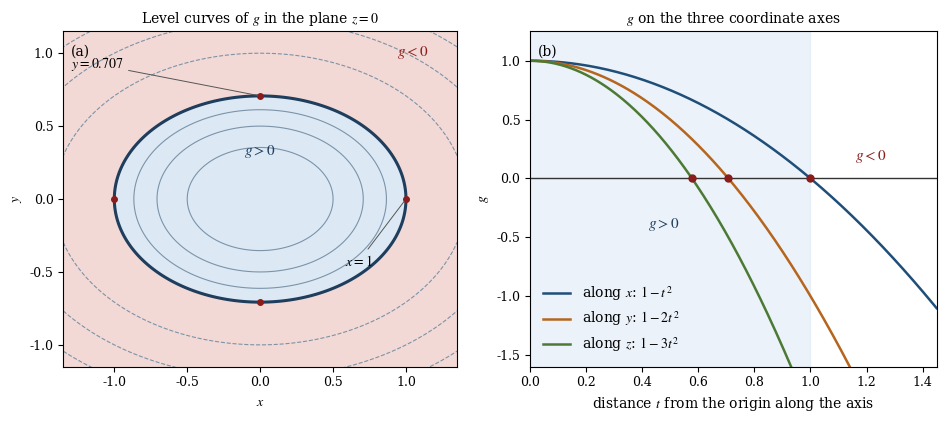

The matplotlib source for this figure:
"""Show where the integrand is positive and where it is negative.

Panel (a) maps the level curves of g(x, y, 0) = 1 - x**2 - 2*y**2 in the plane
z = 0. Panel (b) plots g along the three coordinate axes, so the reader sees the
three intercepts of the ellipsoid.
"""

import base64

import matplotlib
import numpy as np

matplotlib.use("Agg")
import matplotlib.pyplot as plt

plt.rcParams.update({
    "font.family": "serif",
    "font.serif": ["Cambria", "Times New Roman", "DejaVu Serif"],
    "mathtext.fontset": "stix",
    "font.size": 9,
    "axes.labelsize": 10,
    "axes.titlesize": 10,
})

figure, (map_axes, axis_axes) = plt.subplots(1, 2, figsize=(9.6, 4.3))

grid_values = np.linspace(-1.35, 1.35, 401)
x_grid, y_grid = np.meshgrid(grid_values, grid_values)
level_values = 1.0 - x_grid**2 - 2.0 * y_grid**2

map_axes.contourf(x_grid, y_grid, level_values, levels=[-5.0, 0.0], colors=["#f3d9d5"])
map_axes.contourf(x_grid, y_grid, level_values, levels=[0.0, 1.2], colors=["#dce9f5"])
map_axes.contour(x_grid, y_grid, level_values, levels=[-4.0, -3.0, -2.0, -1.0, 0.25, 0.5, 0.75],
                 colors="#7c93a8", linewidths=0.8)
map_axes.contour(x_grid, y_grid, level_values, levels=[0.0], colors="#1f3d5c", linewidths=2.2)

map_axes.plot([1.0, -1.0], [0.0, 0.0], linestyle="none", marker="o", color="#8a1c1c", markersize=4)
map_axes.plot([0.0, 0.0], [0.7071, -0.7071], linestyle="none", marker="o", color="#8a1c1c", markersize=4)
map_axes.text(0.0, 0.30, r"$g > 0$", ha="center", fontsize=11, color="#1f3d5c")
map_axes.text(1.05, 0.98, r"$g < 0$", ha="center", fontsize=11, color="#8a1c1c")
map_axes.annotate(r"$x = 1$", xy=(1.0, 0.0), xytext=(0.58, -0.46),
                  fontsize=10, arrowprops={"arrowstyle": "-", "color": "#555555", "lw": 0.7})
map_axes.annotate(r"$y = 0.707$", xy=(0.0, 0.7071), xytext=(-1.30, 0.90),
                  fontsize=10, arrowprops={"arrowstyle": "-", "color": "#555555", "lw": 0.7})
map_axes.set_xlim(-1.35, 1.35)
map_axes.set_ylim(-1.15, 1.15)
map_axes.set_xlabel(r"$x$")
map_axes.set_ylabel(r"$y$")
map_axes.set_aspect("equal")
map_axes.set_title(r"Level curves of $g$ in the plane $z = 0$")

distance = np.linspace(0.0, 1.45, 400)
axis_axes.axhline(0.0, color="#333333", linewidth=1.0)
axis_axes.plot(distance, 1.0 - distance**2, color="#1f4e79", linewidth=1.8, label=r"along $x$: $1 - t^{2}$")
axis_axes.plot(distance, 1.0 - 2.0 * distance**2, color="#b5651d", linewidth=1.8,
               label=r"along $y$: $1 - 2t^{2}$")
axis_axes.plot(distance, 1.0 - 3.0 * distance**2, color="#4c7a34", linewidth=1.8,
               label=r"along $z$: $1 - 3t^{2}$")
for root in (1.0, 0.7071, 0.5774):
    axis_axes.plot([root], [0.0], marker="o", markersize=5, color="#8a1c1c", zorder=5)
axis_axes.axvspan(0.0, 1.0, color="#dce9f5", alpha=0.55, zorder=0)
axis_axes.text(0.42, -0.42, r"$g > 0$", fontsize=11, color="#1f3d5c")
axis_axes.text(1.16, 0.16, r"$g < 0$", fontsize=11, color="#8a1c1c")
axis_axes.set_xlim(0.0, 1.45)
axis_axes.set_ylim(-1.6, 1.25)
axis_axes.set_xlabel(r"distance $t$ from the origin along the axis")
axis_axes.set_ylabel(r"$g$")
axis_axes.legend(loc="lower left", fontsize=10, frameon=False)
axis_axes.set_title(r"$g$ on the three coordinate axes")
axis_axes.text(0.02, 0.96, "(b)", transform=axis_axes.transAxes, va="top", fontsize=10)
map_axes.text(0.02, 0.96, "(a)", transform=map_axes.transAxes, va="top", fontsize=10)

figure.tight_layout()
output_path = "part1_figure2.png"
figure.savefig(output_path, dpi=170, bbox_inches="tight", facecolor="white")
with open(output_path, "rb") as image_file:
    encoded = base64.b64encode(image_file.read()).decode("ascii")
with open("part1_figure2.b64.txt", "w", encoding="ascii") as text_file:
    text_file.write(encoded)
print(f"saved {output_path} and part1_figure2.b64.txt ({len(encoded)} base64 characters)")
